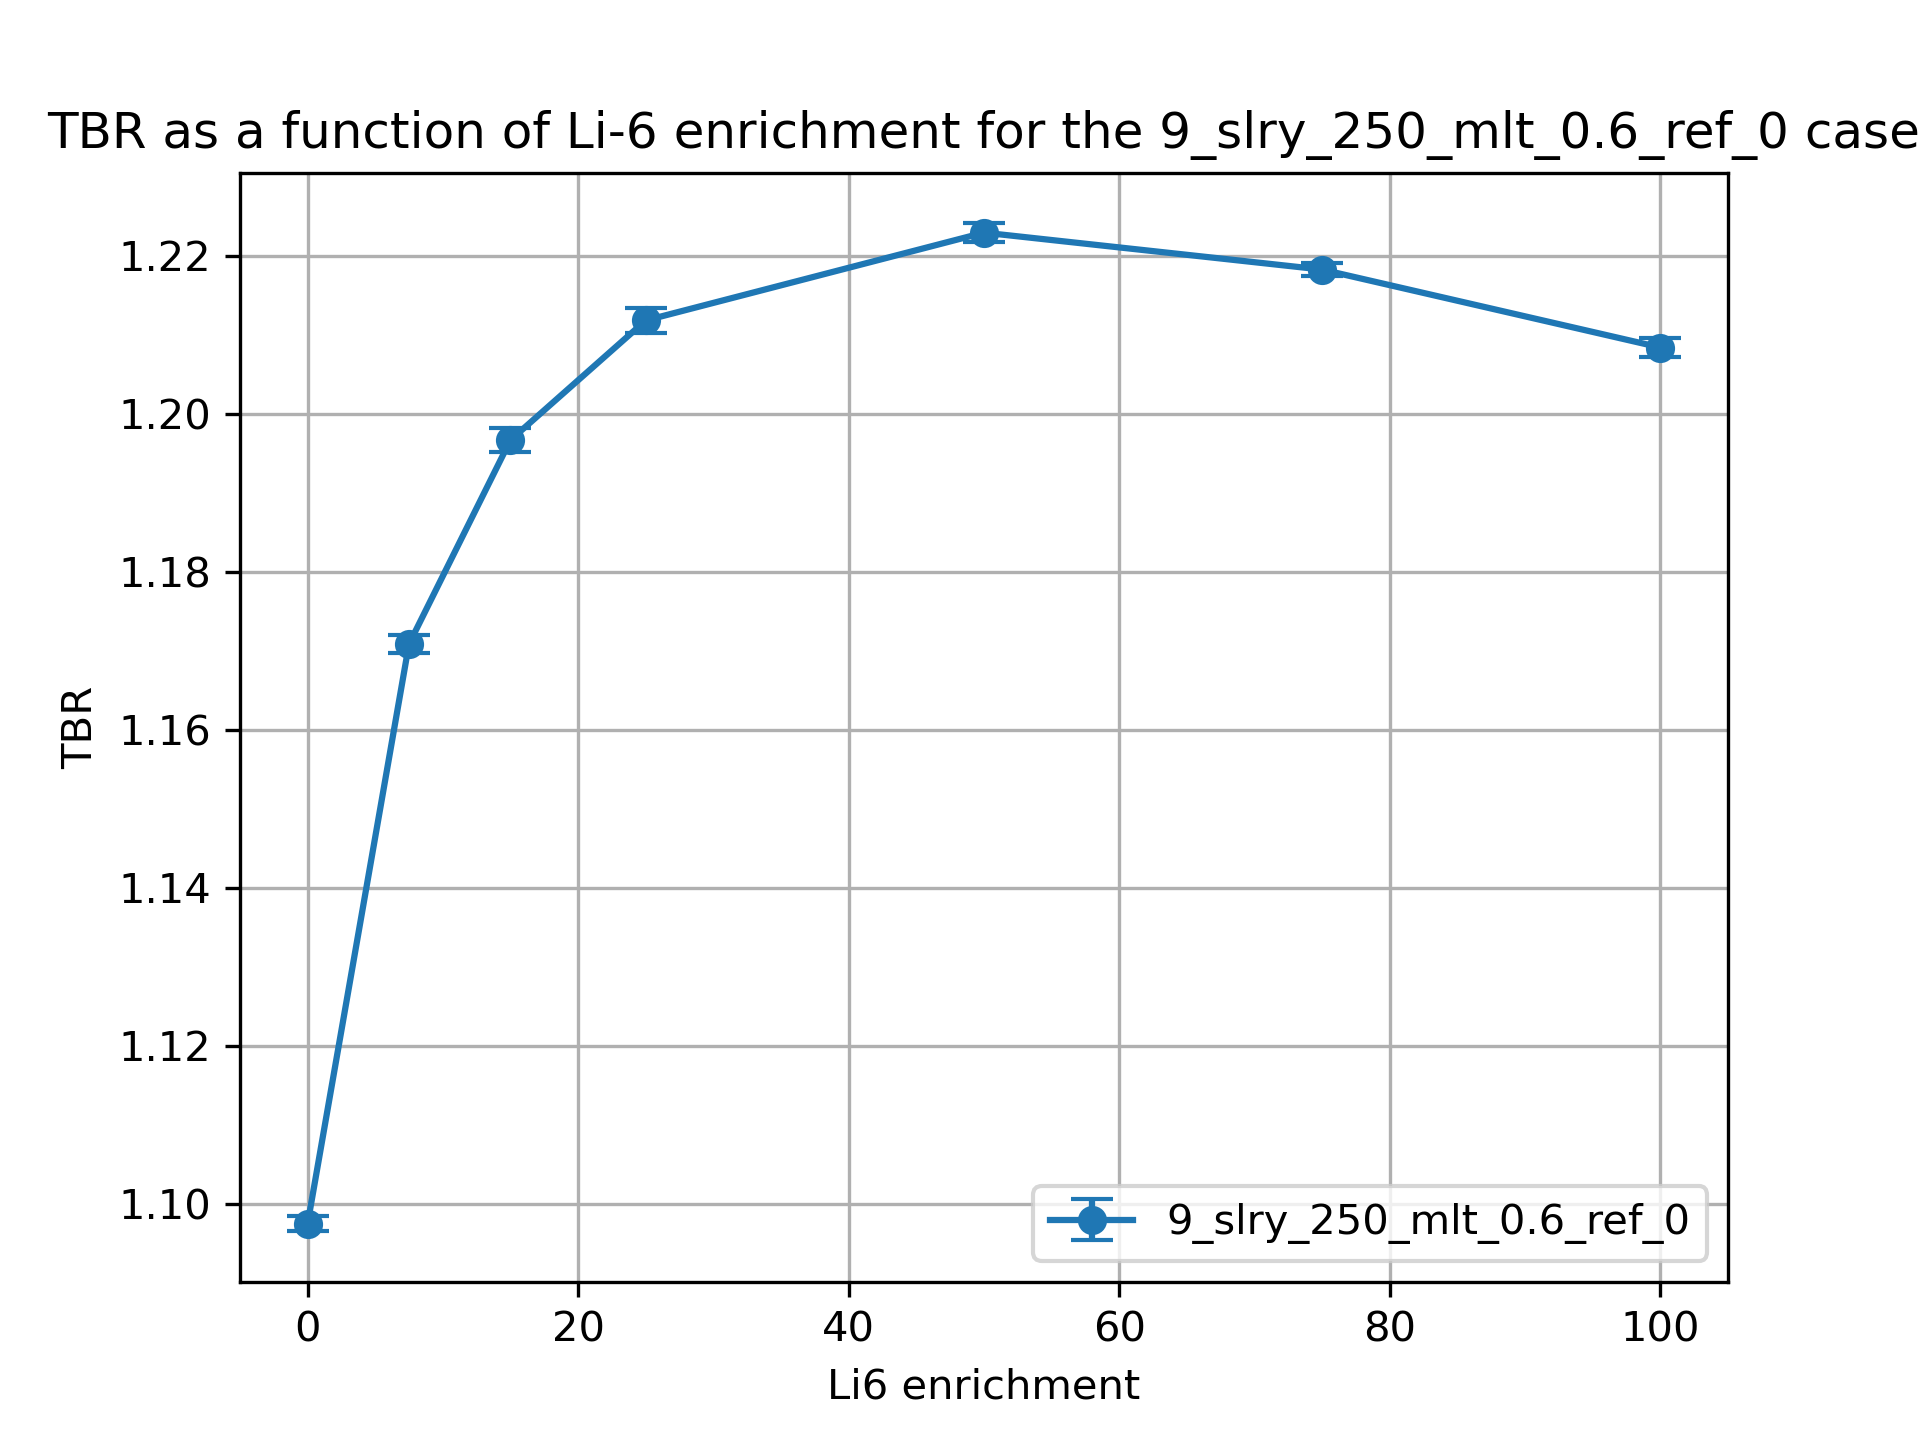

The table this chart was drawn from, first rows:
cell, nuclide, score, mean, std. dev., enrichment
10, Li6, (n,Xt), 0.9111, 0.0009333, 0.01
10, Li7, (n,Xt), 0.09803, 0.0001827, 0.01
6, Li6, (n,Xt), 0.06357, 0.0001261, 0.01
6, Li7, (n,Xt), 0.02477, 4.163643711475311e-05, 0.01
20, Li6, (n,Xt), 0.9527, 0.001113, 7.5
20, Li7, (n,Xt), 0.09282, 0.0001798, 7.5
17, Li6, (n,Xt), 0.1018, 0.0001974, 7.5
17, Li7, (n,Xt), 0.02355, 4.080427804725016e-05, 7.5
30, Li6, (n,Xt), 0.9621, 0.001444, 15.0
30, Li7, (n,Xt), 0.08759, 0.0001681, 15.0
27, Li6, (n,Xt), 0.1246, 0.0002804, 15.0
27, Li7, (n,Xt), 0.02233, 3.839542388955653e-05, 15.0
37, Li7, (n,Xt), 0.02069, 3.1440756189700644e-05, 25.0
37, Li6, (n,Xt), 0.1465, 0.0003173, 25.0
40, Li7, (n,Xt), 0.08069, 0.0001558, 25.0
40, Li6, (n,Xt), 0.9639, 0.001502, 25.0
50, Li6, (n,Xt), 0.9592, 0.00114, 50.0
50, Li7, (n,Xt), 0.06375, 0.0001179, 50.0
47, Li6, (n,Xt), 0.1834, 0.0003379, 50.0
47, Li7, (n,Xt), 0.01658, 2.3888615655796724e-05, 50.0
60, Li6, (n,Xt), 0.9505, 0.0007763, 75.0
60, Li7, (n,Xt), 0.04718, 8.497757565917394e-05, 75.0
57, Li6, (n,Xt), 0.2081, 0.0003509, 75.0
57, Li7, (n,Xt), 0.01244, 1.7519962780945134e-05, 75.0
70, Li6, (n,Xt), 0.9416, 0.001075, 99.99
70, Li7, (n,Xt), 0.03101, 4.835095907066735e-05, 99.99
67, Li6, (n,Xt), 0.2275, 0.0004564, 99.99
67, Li7, (n,Xt), 0.008291, 1.099835431227377e-05, 99.99
